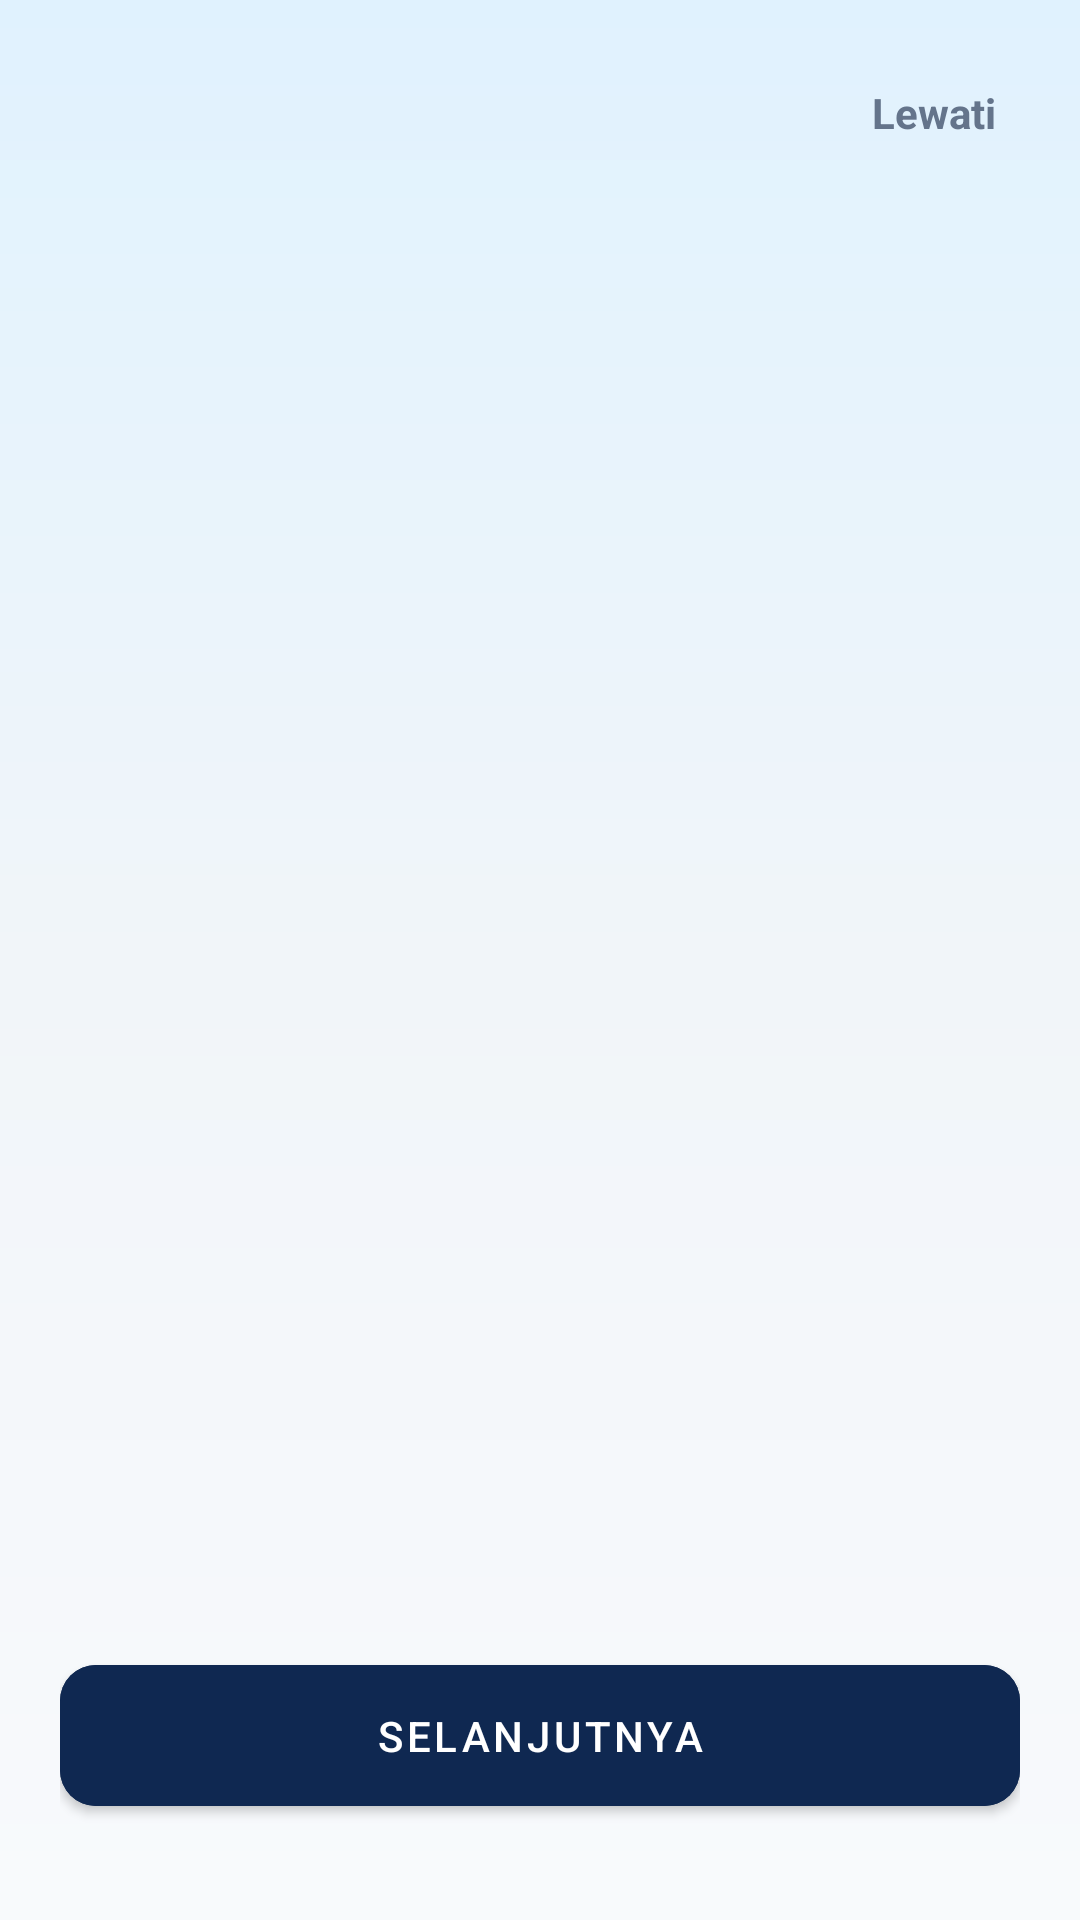

Layout XML and referenced resources for this Android screen:
<!-- AndroidManifest.xml: application theme Theme.NALOreo -->
<!-- res/layout/activity_onboarding.xml -->
<?xml version="1.0" encoding="utf-8"?>
<RelativeLayout xmlns:android="http://schemas.android.com/apk/res/android"
    xmlns:app="http://schemas.android.com/apk/res-auto"
    android:layout_width="match_parent"
    android:layout_height="match_parent"
    android:background="@drawable/bg_home_gradient"
    android:padding="20dp">

    <TextView
        android:id="@+id/tvSkip"
        android:layout_width="wrap_content"
        android:layout_height="wrap_content"
        android:layout_alignParentEnd="true"
        android:padding="8dp"
        android:text="Lewati"
        android:textColor="#64748B"
        android:textSize="14sp"
        android:textStyle="bold" />

    <androidx.viewpager2.widget.ViewPager2
        android:id="@+id/vpOnboarding"
        android:layout_width="match_parent"
        android:layout_height="match_parent"
        android:layout_above="@+id/layoutBottomOnboard"
        android:layout_below="@id/tvSkip" />

    <LinearLayout
        android:id="@+id/layoutBottomOnboard"
        android:layout_width="match_parent"
        android:layout_height="wrap_content"
        android:layout_alignParentBottom="true"
        android:gravity="center"
        android:orientation="vertical"
        android:paddingBottom="12dp">

        <LinearLayout
            android:id="@+id/layoutDots"
            android:layout_width="wrap_content"
            android:layout_height="wrap_content"
            android:layout_marginBottom="20dp"
            android:orientation="horizontal" />

        <com.google.android.material.button.MaterialButton
            android:id="@+id/btnNextOnboard"
            android:layout_width="match_parent"
            android:layout_height="wrap_content"
            android:backgroundTint="#0F2851"
            android:padding="14dp"
            android:text="Selanjutnya"
            android:textColor="#FFFFFF"
            app:cornerRadius="12dp" />
    </LinearLayout>

</RelativeLayout>
<!-- resources referenced by this layout -->
<resources>
  <!-- drawable bg_home_gradient (drawable) -->
  <?xml version="1.0" encoding="utf-8"?>
  <shape xmlns:android="http://schemas.android.com/apk/res/android">
      <gradient
          android:angle="270"
          android:startColor="#E0F2FE"
          android:centerColor="#F1F5F9"
          android:endColor="#F8FAFC"
          android:type="linear" />
  </shape>
  <style name="Theme.NALOreo" parent="Theme.MaterialComponents.DayNight.NoActionBar">
          
          <item name="colorPrimary">#0F2851</item>
          <item name="colorPrimaryVariant">#0F2851</item>
          <item name="colorOnPrimary">#FFFFFF</item>
          <item name="colorSecondary">#00A896</item>
          <item name="colorSecondaryVariant">#00A896</item>
          <item name="colorOnSecondary">#FFFFFF</item>
  
          
          <item name="android:statusBarColor">#0F2851</item>
          <item name="android:windowLightStatusBar">false</item>
          <item name="android:windowBackground">#F8FAFC</item>
      </style>
</resources>
